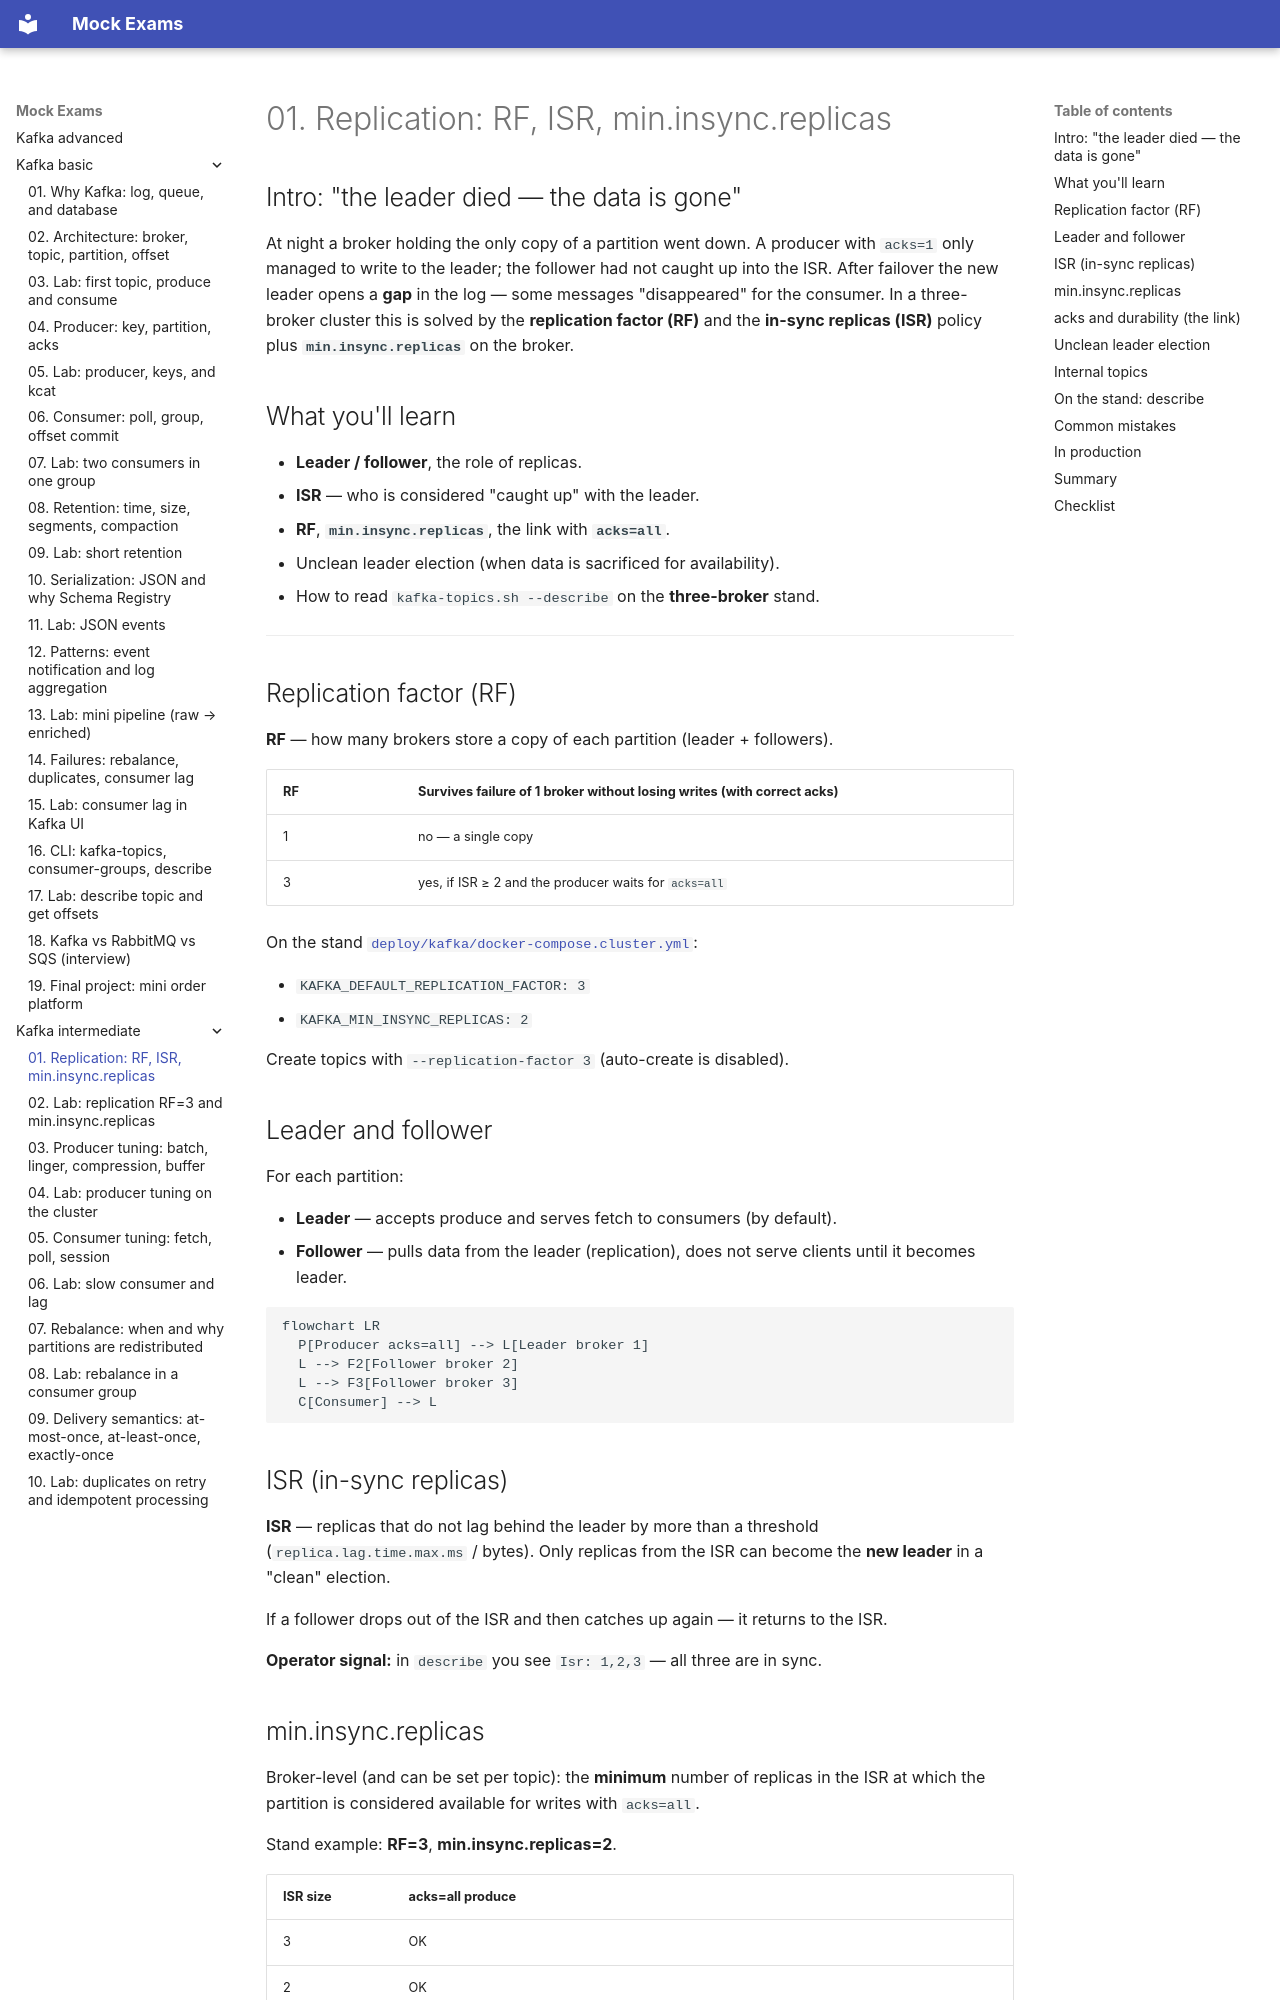

repository: FedorArbuzov/mock-exams · page: kafka-intermediate/01-replication/index.html · generator: mkdocs

# 01. Replication: RF, ISR, min.insync.replicas

## Intro: "the leader died — the data is gone"

At night a broker holding the only copy of a partition went down. A producer with `acks=1` only managed to write to the leader; the follower had not caught up into the ISR. After failover the new leader opens a **gap** in the log — some messages "disappeared" for the consumer. In a three-broker cluster this is solved by the **replication factor (RF)** and the **in-sync replicas (ISR)** policy plus **`min.insync.replicas`** on the broker.

## What you'll learn

- **Leader / follower**, the role of replicas.
- **ISR** — who is considered "caught up" with the leader.
- **RF**, **`min.insync.replicas`**, the link with **`acks=all`**.
- Unclean leader election (when data is sacrificed for availability).
- How to read `kafka-topics.sh --describe` on the **three-broker** stand.

---

## Replication factor (RF)

**RF** — how many brokers store a copy of each partition (leader + followers).

| RF | Survives failure of 1 broker without losing writes (with correct acks) |
|----|----------------------------------------------------------|
| 1 | no — a single copy |
| 3 | yes, if ISR ≥ 2 and the producer waits for `acks=all` |

On the stand [`deploy/kafka/docker-compose.cluster.yml`](../../deploy/kafka/docker-compose.cluster.yml):

- `KAFKA_DEFAULT_REPLICATION_FACTOR: 3`
- `KAFKA_MIN_INSYNC_REPLICAS: 2`

Create topics with `--replication-factor 3` (auto-create is disabled).

## Leader and follower

For each partition:

- **Leader** — accepts produce and serves fetch to consumers (by default).
- **Follower** — pulls data from the leader (replication), does not serve clients until it becomes leader.

```mermaid
flowchart LR
  P[Producer acks=all] --> L[Leader broker 1]
  L --> F2[Follower broker 2]
  L --> F3[Follower broker 3]
  C[Consumer] --> L
```

## ISR (in-sync replicas)

**ISR** — replicas that do not lag behind the leader by more than a threshold (`replica.lag.time.max.ms` / bytes). Only replicas from the ISR can become the **new leader** in a "clean" election.

If a follower drops out of the ISR and then catches up again — it returns to the ISR.

**Operator signal:** in `describe` you see `Isr: 1,2,3` — all three are in sync.
